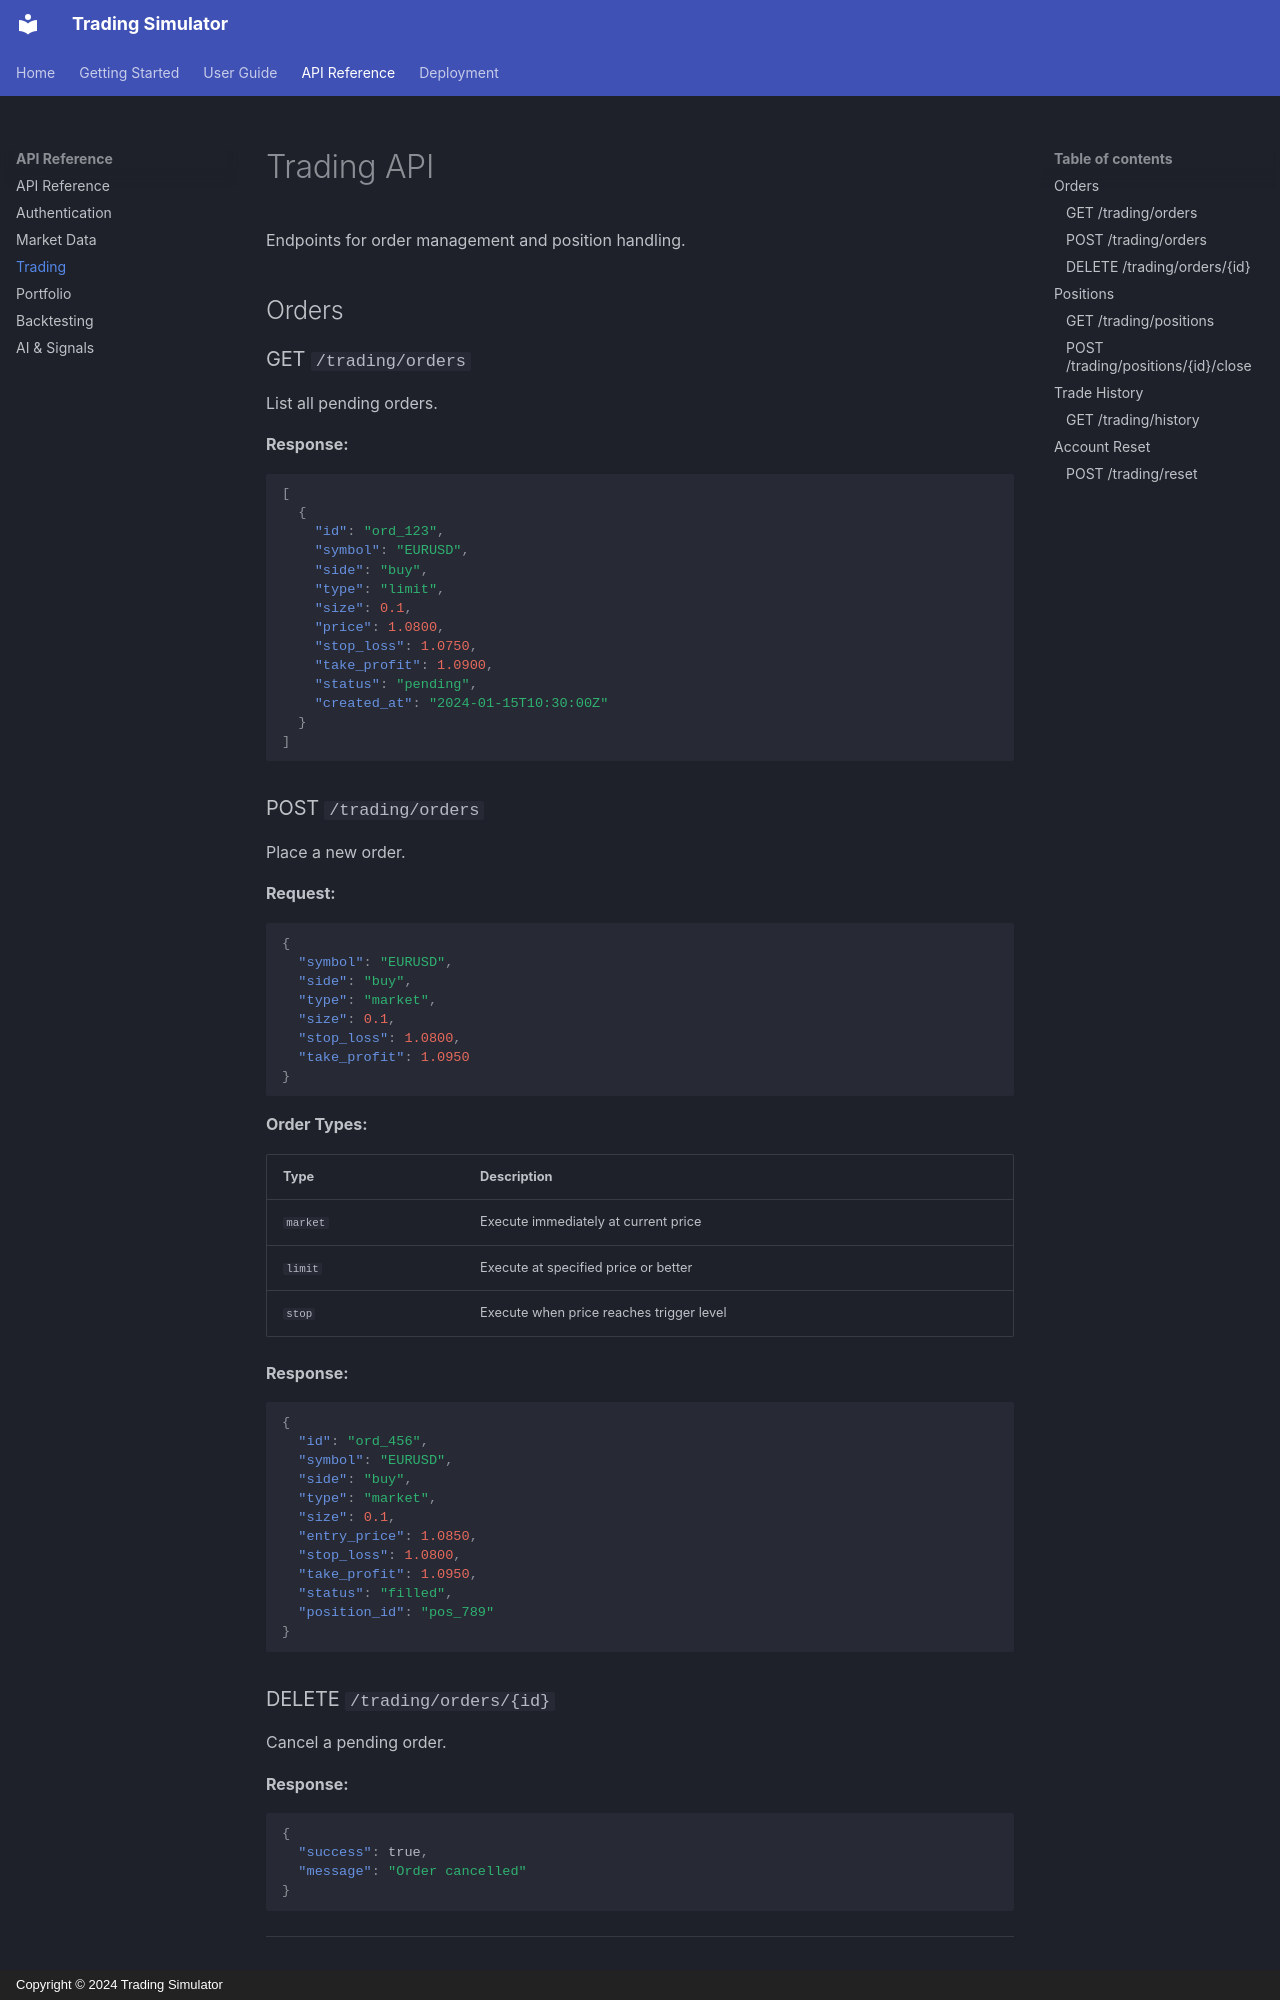

repository: ariefan/trading-simulator · page: api-reference/trading/index.html · generator: mkdocs · copyright: Copyright © 2024 Trading Simulator

# Trading API

Endpoints for order management and position handling.

## Orders

### GET `/trading/orders`

List all pending orders.

**Response:**
```json
[
  {
    "id": "ord_123",
    "symbol": "EURUSD",
    "side": "buy",
    "type": "limit",
    "size": 0.1,
    "price": 1.0800,
    "stop_loss": 1.0750,
    "take_profit": 1.0900,
    "status": "pending",
    "created_at": "2024-01-15T10:30:00Z"
  }
]
```

### POST `/trading/orders`

Place a new order.

**Request:**
```json
{
  "symbol": "EURUSD",
  "side": "buy",
  "type": "market",
  "size": 0.1,
  "stop_loss": 1.0800,
  "take_profit": 1.0950
}
```

**Order Types:**

| Type | Description |
|------|-------------|
| `market` | Execute immediately at current price |
| `limit` | Execute at specified price or better |
| `stop` | Execute when price reaches trigger level |

**Response:**
```json
{
  "id": "ord_456",
  "symbol": "EURUSD",
  "side": "buy",
  "type": "market",
  "size": 0.1,
  "entry_price": 1.0850,
  "stop_loss": 1.0800,
  "take_profit": 1.0950,
  "status": "filled",
  "position_id": "pos_789"
}
```

### DELETE `/trading/orders/{id}`

Cancel a pending order.

**Response:**
```json
{
  "success": true,
  "message": "Order cancelled"
}
```

---

## Positions
